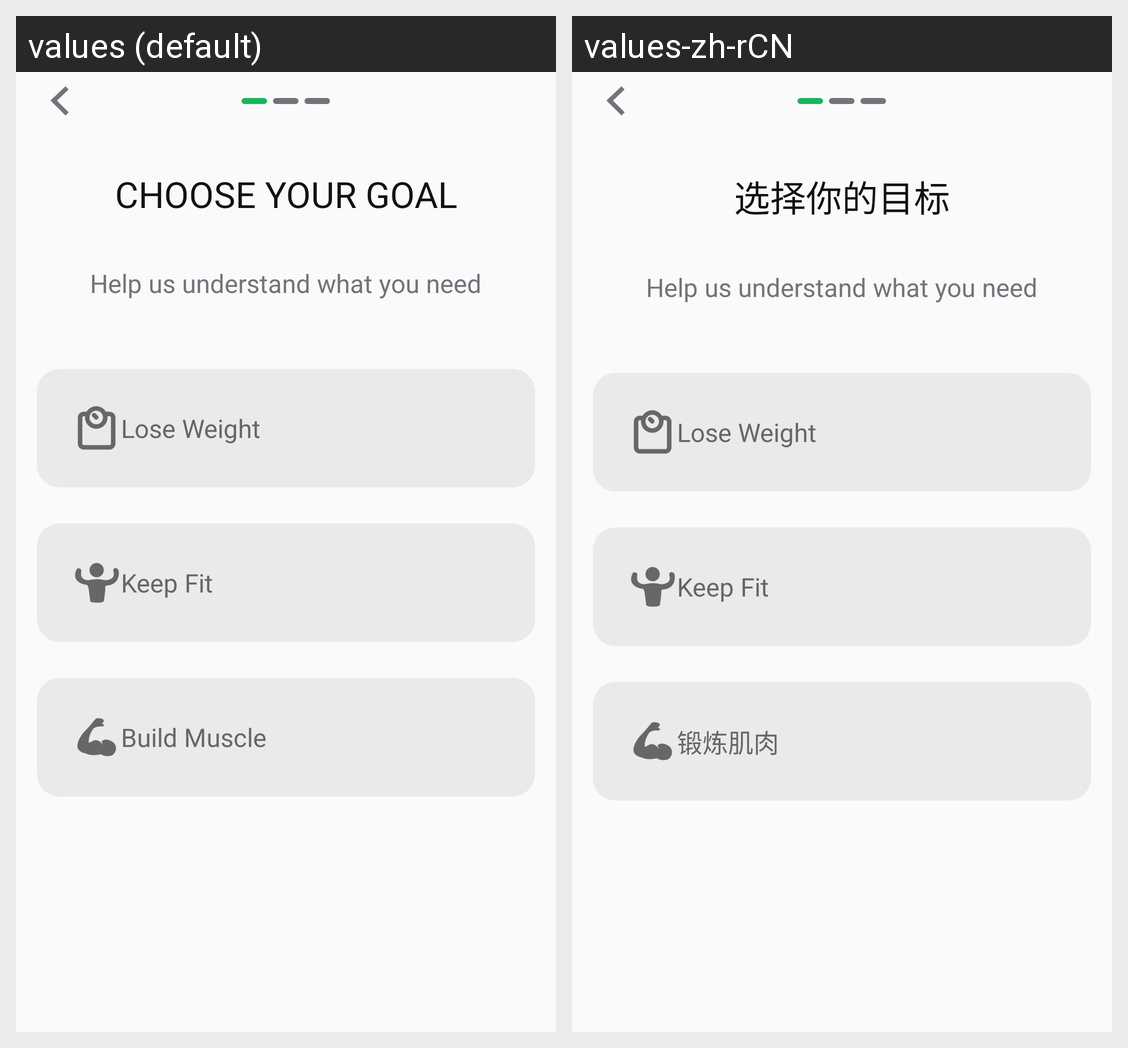

Locale-by-locale string values for the Android screen shown in this grid:
Android screen res/layout/page_bmi_goal.xml rendered under 2 locales, left to right: values (default), values-zh-rCN. Device: Nexus 5 (rendered at 1080×1920; each locale shown at half size, 540×960, under a caption strip naming it); theme AppTheme.
Strings drawn on this screen, with the default value and each locale's value (text and hints the layout hard-codes, and strings that could not be matched under every locale, appear in the picture but are not listed):

second_user_page_title
  values: CHOOSE YOUR GOAL
  values-zh-rCN: 选择你的目标

second_user_page_content
  values: Help us understand what you need
  values-zh-rCN: Help us understand what you need  [not translated; the default value is used]

lose_weight
  values: Lose Weight
  values-zh-rCN: Lose Weight  [not translated; the default value is used]

keep_fit
  values: Keep Fit
  values-zh-rCN: Keep Fit  [not translated; the default value is used]

build_muscle
  values: Build Muscle
  values-zh-rCN: 锻炼肌肉
